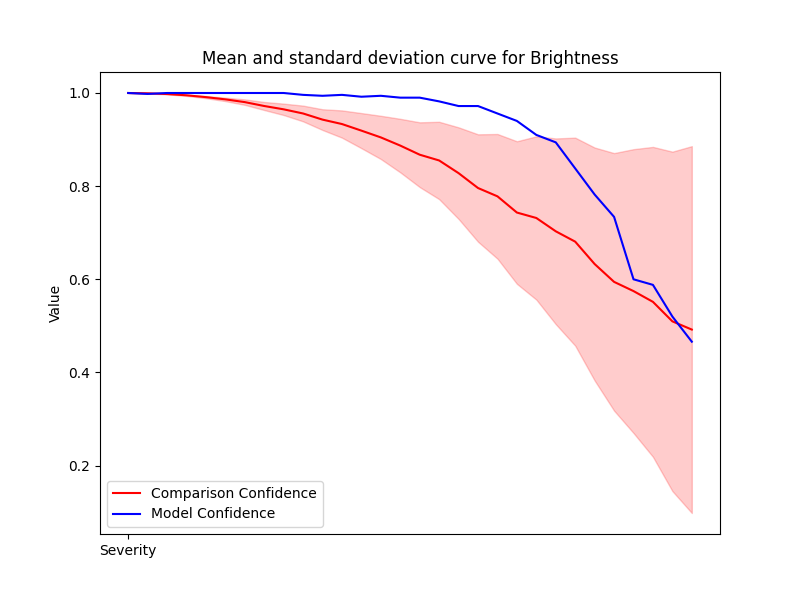

The file beside this chart, header and first rows:
Severity, Mean, Std, Accuracy
1, 1.0, 0.0, 1.0
2, 0.9994, 0.0004425, 0.998
3, 0.9977, 0.0006374, 1.0
4, 0.9951, 0.001302, 1.0
5, 0.9911, 0.002305, 1.0
6, 0.9863, 0.003748, 1.0
7, 0.9804, 0.005888, 1.0
8, 0.9721, 0.00866, 1.0
9, 0.9649, 0.01226, 1.0
10, 0.956, 0.01691, 0.996
11, 0.9428, 0.02228, 0.994
12, 0.9333, 0.02927, 0.996
13, 0.9192, 0.0377, 0.992
14, 0.9046, 0.04644, 0.994
15, 0.8871, 0.05749, 0.99
16, 0.8675, 0.06955, 0.99
17, 0.8551, 0.08306, 0.982
18, 0.8279, 0.09837, 0.972
19, 0.796, 0.1153, 0.972
20, 0.7781, 0.1339, 0.956
21, 0.7433, 0.1531, 0.94
22, 0.7316, 0.1753, 0.91
23, 0.703, 0.1994, 0.894
24, 0.6808, 0.2233, 0.838
25, 0.6328, 0.2501, 0.782
26, 0.5945, 0.2765, 0.734
27, 0.5747, 0.3047, 0.6
28, 0.5515, 0.3327, 0.588
29, 0.5097, 0.3644, 0.52
30, 0.492, 0.3938, 0.466
